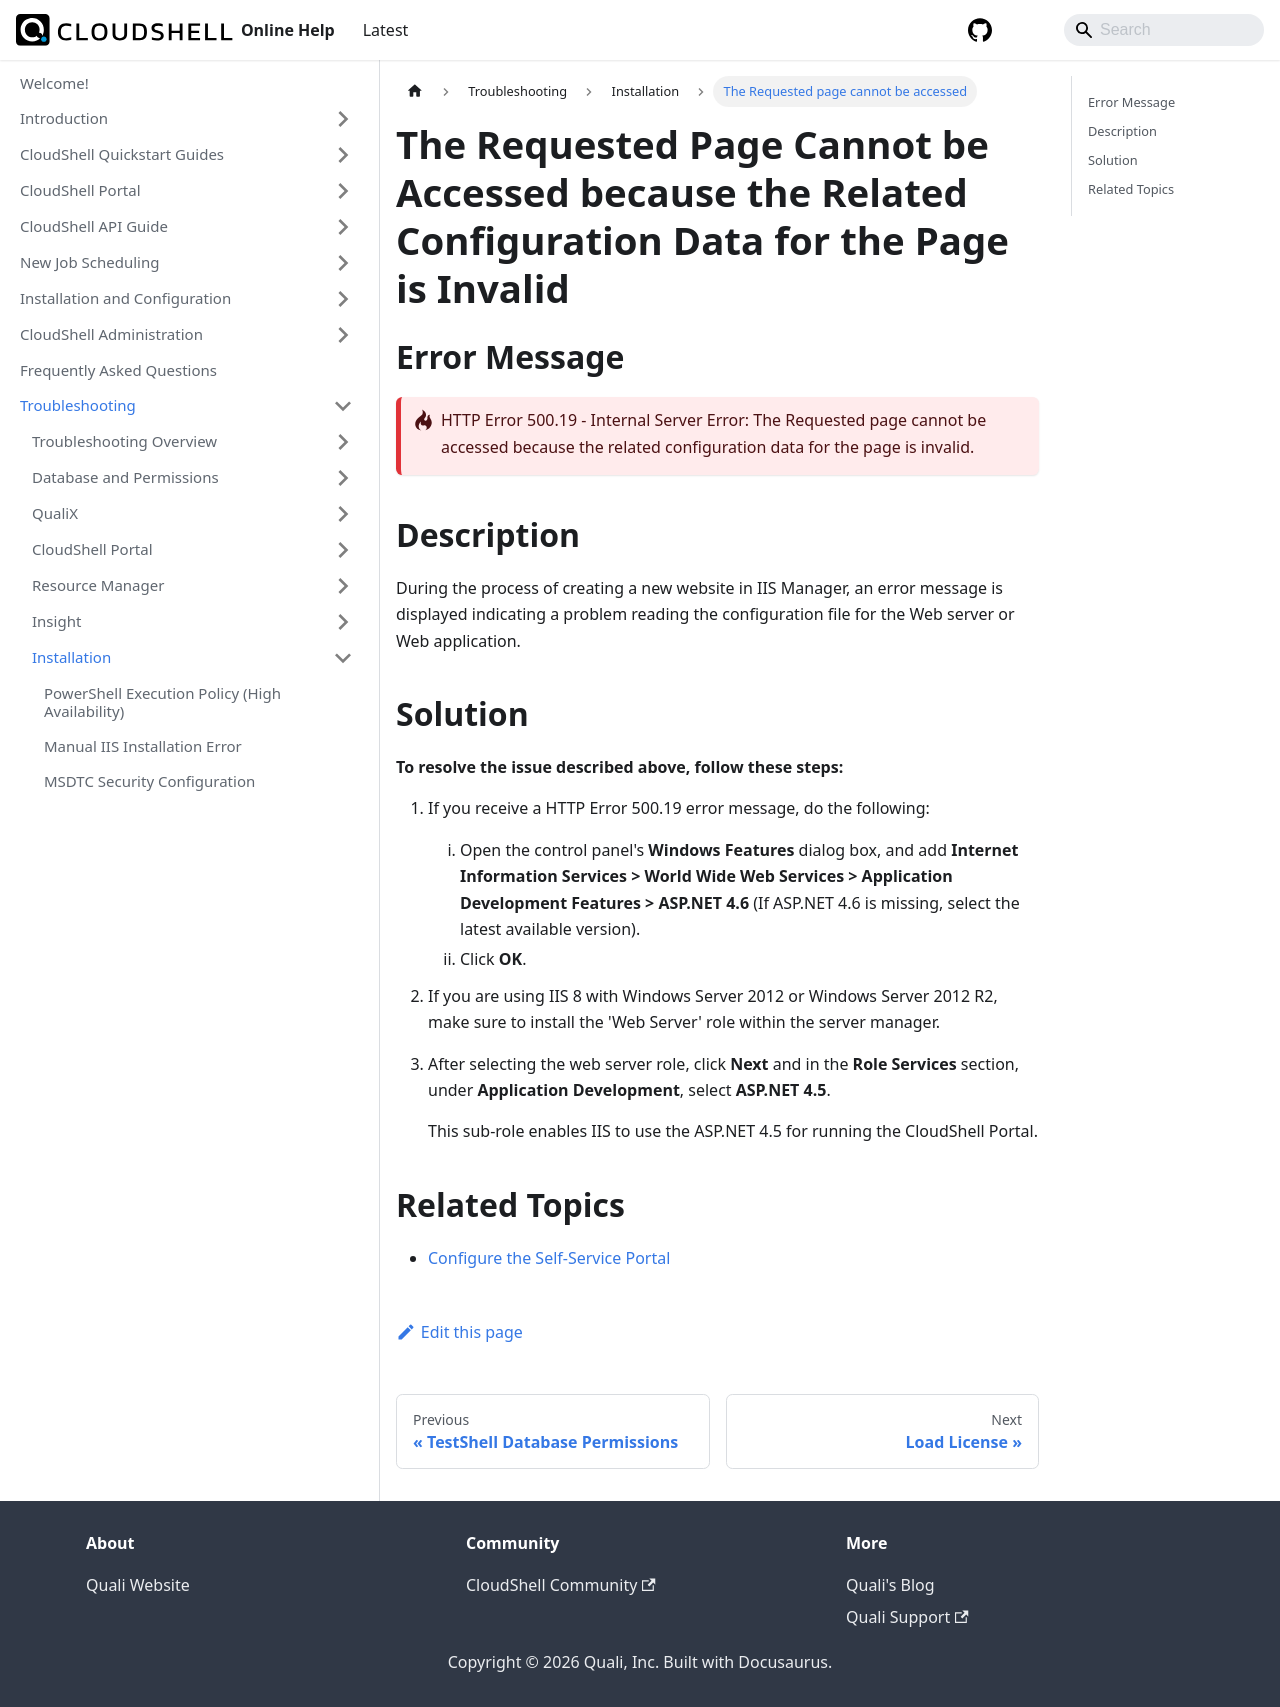

repository: QualiSystems/cloudshell-help · page: troubleshooting/installation/the-requested-page-cannot-be-accessed.html · generator: docusaurus

---
sidebar_position: 6
sidebar_label: The Requested page cannot be accessed
---

# The Requested Page Cannot be Accessed because the Related Configuration Data for the Page is Invalid

## Error Message

:::danger-one-line
HTTP Error 500.19 - Internal Server Error: The Requested page cannot be accessed because the related configuration data for the page is invalid.
:::

## Description

During the process of creating a new website in IIS Manager, an error message is displayed indicating a problem reading the configuration file for the Web server or Web application.

## Solution

**To resolve the issue described above, follow these steps:**

1. If you receive a HTTP Error 500.19 error message, do the following:
    
    1. Open the control panel's **Windows Features** dialog box, and add **Internet Information Services > World Wide Web Services > Application Development Features > ASP.NET 4.6** (If ASP.NET 4.6 is missing, select the latest available version).
    2. Click **OK**.
2. If you are using IIS 8 with Windows Server 2012 or Windows Server 2012 R2, make sure to install the 'Web Server' role within the server manager.
3. After selecting the web server role, click **Next** and in the **Role Services** section, under **Application Development**, select **ASP.NET 4.5**.
    
    This sub-role enables IIS to use the ASP.NET 4.5 for running the CloudShell Portal.
    

## Related Topics

- [Configure the Self-Service Portal](../../install-configure/cloudshell-suite/configure-products/configure-portal/index.md)
